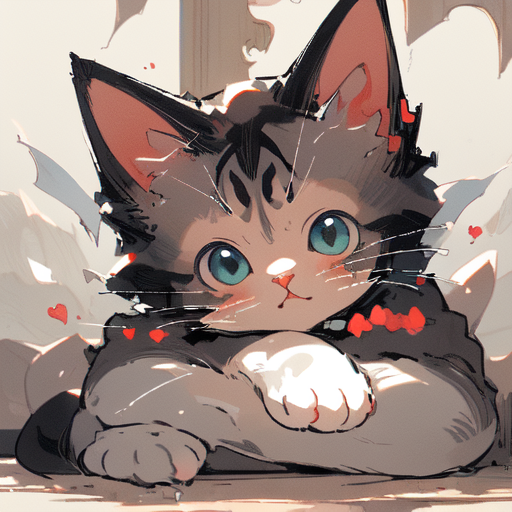
Generation parameters embedded in this image by AUTOMATIC1111 Stable Diffusion web UI or a fork of it (Forge, ...) (PNG 'parameters' text chunk):
(masterpiece:1.2), best quality,PIXIV, 1cat, <lora:cat_20230627113759:0.8>
Steps: 20, Sampler: DPM++ 2M Karras, CFG scale: 7, Seed: 24753236, Size: 512x512, Model hash: cbfba64e66, Model: counterfeitV30_v30, VAE hash: df3c506e51, VAE: kl-f8-anime2.ckpt, Lora hashes: "cat_20230627113759: 939a01b898c5", Version: v1.8.0